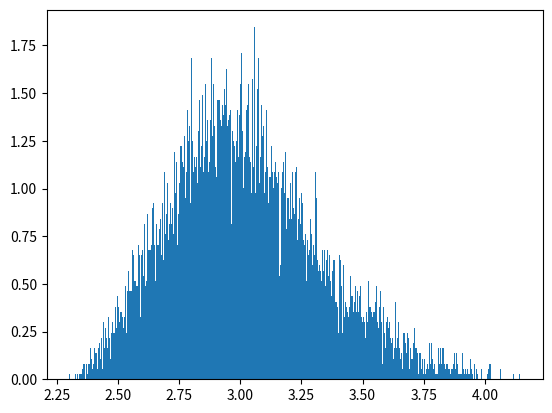

Recreate this plot in Python. (Note: this script raises an exception after producing the figure.)
import numpy as np
import matplotlib.pyplot as plt
import scipy.interpolate as interpolate
from scipy.optimize import curve_fit
import random
import sys

class AsymmetricMeasurment:
	"""
	A class for dealing with asymmetric probability distribution of parameters given by their confidence intervals.

	e.g. Value = 10 ( -1, +2 ) (68% confidence interval)
	"""
	def __init__(self, me=10.0, err_n=1.0, err_p=1.0, N=10000, confidence = 68, precision = 500, creation_method='by_parameters', data=[]):
		"""
		Instantiates the class AsymmetricMeasurment.
	   
		Parameters
		----------
		me (measurment) : float
			The measured value, the mode of the distribution.
		err_n : float
			The negative error, the minus error (insert only the value, without the (-) sign).
		err_p : float
			The positive error, the plus error (insert only the value, without the (+) sign).
		N : int
			The number of points to constructed the distribution.
		confidence : int
			The statistical significance of the errors given by the percentile (%) confience intervals.
			The implemented options are 68, 90 and 95:
				Confidence(%)	Δχ2	ΔlogL
				68%	1.00	-0.50
				90%	2.71	-1.36
				95%	4.00	-2.00
				97%	4.60	-2.30

		Returns
		-------
		Nothing.
		"""		


	   
		if (err_n*err_p) < 0:
			raise RuntimeError("Both 'err_n' and 'err_p' have to be positive")

		try:
			self._get_const(confidence) 
		except KeyError:
			print('confidence interval value needs to be chose among 68, 90, 95. Assuming 68!.')
			confidence = 68

		if N < 1000:
			raise RuntimeError("N needs to be greater than 1000!")




		self.me = me
		self.err_n = err_n
		self.err_p = err_p
		self.conf_inter = confidence
		self.N = int(N)
		self.creation_method = (creation_method)
		self.bins = int(precision)

		if not any(data):
			self.data = np.asarray([])
		else:
			self.data = np.asarray(data)

		if(str(self.creation_method) == 'by_parameters'):
			delta = 8*np.max([self.err_n,self.err_p])/self._get_const(self.conf_inter)
			self.x_lim =  [self.me - delta, self.me + delta]
			self.x_values = np.linspace(self.x_lim[0], self.x_lim[1], self.N)
			

			self.norm = 1.0
			self.norm = self._calculate_norm()

			
			self.pdf_values = np.asarray(self.pdf(self.x_values))
			self.cdf_values = np.asarray(self._calculate_cdf_values())
			self.log_likelihood_values = np.asarray(self.log_likelihood(self.x_values))
			
			self._generate_data()

		elif str(self.creation_method) == 'by_function':
			self.N = self.data.size

			self._fit()
			#self.sigma_n, self.sigma_p = self.estimate()

			delta = 8*np.max([self.err_n,self.err_p])/self._get_const(self.conf_inter)
			self.x_lim =  [self.me - delta, self.me + delta]
			self.x_values = np.linspace(self.x_lim[0], self.x_lim[1], self.N)
			
			self.pdf_values = np.asarray(self.pdf(self.x_values))
			self.cdf_values = np.asarray(self._calculate_cdf_values())
			self.log_likelihood_values = np.asarray(self.log_likelihood(self.x_values))
			

	def __str__(self):
		output = "Value = {:.2e} ( - {:.2e} , + {:.2e} )\n({:.0f}% confidence level)"
		return output.format(self.me, self.err_n, self.err_p, self.conf_inter)



	
	def _get_const(self,conf_inter ):
		c_dic = {
				'68': 1,
				'90': 1.64,
				'95': 2,
				'97': 2.14}
		const = c_dic[str(conf_inter)]
		return const

	def _integrate(self):
		delta_x = self.x_lim[1] - self.x_lim[0]
		c = delta_x / (self.N - 1)
		# x_values = np.linspace(self.x_limits[0], self.x_limits[1], self.N, dtype=float)
		area = np.sum(c * self.pdf(self.x_values))
		return area

	def _calculate_norm(self):
		area = self._integrate()
		norm = 1/area
		return norm

	def pdf(self, x):
		"""
		Measures the Probability Density Function (CDF) for a given (x) value.
        
        Returns
        --------
        pdf_x : float
            Value of PDF at x.
        """
		c = self._get_const(self.conf_inter)
		
		par_1 = (2.0 * self.err_p * self.err_n) / ((self.err_p + self.err_n)*c)
		par_2 = (self.err_p  - self.err_n) / ((self.err_p  + self.err_n)*c)
		par_3= (-1.0/2.0) * ((self.me - x)/(par_1 + par_2*(x - self.me)))**2.0
		
		#par_4 = self.norm / (2.0 * np.pi)**0.5
		par_4 = self.norm
		value = par_4 * np.exp(par_3)
		#print(v1, v2)
		return value
	
	def log_likelihood(self, x):
		"""
		Measures the logarithm of the likelihood (Variable Width Gaussian, from R. Barlow's 2004 paper "Asymmetric Statistical Errors") for a given (x) value.
        
        Returns
        --------
        log_L_x : float
            Value of log_likelihood at x.
        """

		c = self._get_const(self.conf_inter)
		par_1 = (2.0 * self.err_p * self.err_n) / ((self.err_p + self.err_n)*c)
		par_2 = (self.err_p  - self.err_n) / ((self.err_p  + self.err_n)*c)
		value = (-1.0/2.0) * ((self.me - x)/(par_1 + par_2*(x - self.me)))**2.0
		return value

	def _calculate_cdf_values(self):
		
		cdf_values = np.asarray([])
		for i in range(self.N):
			area = np.trapz(self.pdf_values[:i], x = self.x_values[:i])
			cdf_values = np.append(cdf_values, area)
		return cdf_values

	def cdf(self, x):
		"""
		Measures the Cumulative Density Function (CDF) for a given (x) value.
        
        Returns
        --------
        cdf_x : float
            Value of CDF at x.
        """
		cdf = interpolate.interp1d(self.x_values, self.cdf_values, kind='nearest')
		return cdf(x)

	def _calculate_inverse_cdf(self, x):
		inverse_cdf = interpolate.interp1d(self.cdf_values, self.x_values, kind='nearest')
		return inverse_cdf(x)


	def generate_random(self):
		"""
		Generates a random number using the probability density function of the object (see .plot_pdf() function).
        
        Returns
        --------
        n : float
            Random number.
        """
		rnd_prob = np.random.uniform(self.cdf_values[0], self.cdf_values[-1])
		n_rand = self._calculate_inverse_cdf(rnd_prob)
		return n_rand

	def _generate_data(self):
		rnd_prob = np.random.uniform(0.01, 0.99, self.N)
		self.data = self._calculate_inverse_cdf(rnd_prob)

	def get_confidence(self, conf_inter=68):
		"""
		Gets the confidence intervals. Implemented options are 68, 90 and 95% (e.g conf_inter = 90)
        
        Returns
        --------
        conf_inter : list
            2-size list with the x values at the selected confidence interval.
        """


		d_ll = self._get_const(conf_inter)**2 / -2
		
		flag_up = self.x_values > self.me
		
		conf_up =(self.x_values[flag_up])[np.where(abs(self.log_likelihood_values[flag_up] - d_ll) == np.min(abs(self.log_likelihood_values[flag_up]  - d_ll)))]
		flag_low = self.x_values < self.me
		conf_low =(self.x_values[flag_low])[np.where(abs(self.log_likelihood_values[flag_low] - d_ll) == np.min(abs(self.log_likelihood_values[flag_low]  - d_ll)))]
		return [conf_low, conf_up]

	@staticmethod
	def fit_func(x, norm, me, err_n, err_p, c):
		
		par_1 = (2.0 * err_p * err_n) / ((err_p + err_n)*c)
		par_2 = (err_p - err_n) / ((err_p + err_n)*c)
		par_3 = (-1.0 / 2.0) * ((me - x) / (par_1 + par_2 * (x - me))) ** 2.0
		#par_4 = norm / (2.0 * np.pi) ** 0.5
		par_4 = norm 
		value = par_4 * np.exp(par_3)
		
		return value

	def _fit(self, expected=None):
		y, x, _ = plt.hist(self.data, bins=int(self.bins), density =True)
		plt.clf()
		plt.close('all')
		x = (x[1:] + x[:-1]) / 2  # for len(x)==len(y)
		
		mod =  x[np.where(y==max(y))]


		norm = (max(y))
		
		
		min_data = min(self.data)
		max_data = max(self.data)
		
		c = self._get_const(self.conf_inter)
		if not expected:
			expected = np.array([1, mod, ((mod - min_data) * 0.4), ((max_data - mod) * 0.4), c])

		#expected = [expected_values[0], expected_values[1], expected_values[2], expected_values[3], expected_values[4])
		x_scale= [1, 10**int(np.log10(abs(mod))), 10**int(np.log10(abs(((mod - min_data) * 0.4)))), 10**int(np.log10(abs(((max_data - mod) * 0.4)))),  1e-10]
		
		bounds = ([0, -np.inf, 0, 0, c], [np.inf, np.inf, np.inf, np.inf, c+1e-10])
		params, cov = curve_fit(self.fit_func, x, y/norm, expected,  bounds = bounds, x_scale=x_scale, method='trf')
		self.norm = params[0]*norm
		self.me = params[1]
		
		if params[2] > 0.0:
			self.err_n = (params[2])
			self.err_p = (params[3])
		else:
			self.err_n = (params[3])
			self.err_p = (params[2])

	def plot_pdf(self, show=True, save=False):

		plt.clf()
		plt.plot(self.x_values, self.pdf_values, color="blue", label = r'$%f^{+%f}_{-%f}$  (%d%% confidence level)' % (self.me, self.err_p,self.err_n, self.conf_inter))
		ymin,ymax = plt.ylim()
		plt.ylim(ymin, 1.2*ymax)
		plt.vlines(self.me, ymin =0,ymax=ymax,color = 'black')
		plt.vlines(self.me + self.err_p, ymin =0,ymax=ymax, color = 'black', linestyle = '--')
		plt.vlines(self.me - self.err_n, ymin =0,ymax=ymax, color = 'black',  linestyle = '--')
		plt.legend(fontsize = 12)
		plt.xlabel("x", fontsize=12)
		plt.ylabel("Normalized Probability", fontsize=12)

		if save:
			plt.savefig("plot_pdf.png", dpi=300)

		if show:
			plt.show()

	def plot_log_likelihood(self, show=True, save=False):
		plt.clf()
		plt.plot(self.x_values, self.log_likelihood(self.x_values))
		plt.ylim([-5, 0.5])
		

		plt.xlabel("x", fontsize=14)
		plt.ylabel(r'ln $\Delta$ L', fontsize=14)

		plt.axhline(y=self._get_const(self.conf_inter)**2 / -2, color="black", ls="--", label = r"ln  $\Delta$L = "+str(((self._get_const(self.conf_inter))**2)/-2))
		plt.axhline(y=0, color="black", label = r"ln  $\Delta$L = 0")
		plt.legend()
		if save:
			plt.savefig("plot_log_likelihood.png", dpi=300)

		if show:
			plt.show()

	def plot_cdf(self, show=True, save=False):
		plt.plot(self.x_values, self.cdf(self.x_values))

		if save:
			plt.savefig("plot_cdf.png", dpi=300)

		if show:
			plt.show()

	def plot_data(self, bins=None, show=True, save=False):
		if not bins:
			bins = self.bins

		plt.clf()
		plt.hist(self.data, bins=bins, density=True, color="green", alpha=0.7)

		if save:
			plt.savefig("plot_data.png", dpi=300)

		if show:
			plt.show()

	def plot_data_and_pdf(self, bins=None, show=True, save=False):
		if not bins:
			bins = self.bins

		plt.clf()
		plt.hist(self.data, bins=bins, density=True, color="green", alpha=0.6)
		plt.plot(self.x_values, self.pdf_values, color="blue")

		if save:
			plt.savefig("plot_data_and_pdf.png", dpi=300)

		if show:
			plt.show()

	def __add__(self, other):
		if isinstance(other, self.__class__):
			if(other.data.size != self.data.size):
				print('The size (N) of the data of both AsymmetricMeasurment have to be equal')
				sys.exit()
			add = self.data + other.data
			mod = self.me + other.me
			#print(len(add))
		elif isinstance(other, (int, float)):
			add = self.data + float(other)
			mod = self.me + float(others)
		else:
			print("Unindentified input type! ({}, {})".format(other, type(other)))
			sys.exit()
		temp_obj = AsymmetricMeasurment(creation_method='by_function', data=add, confidence =self.conf_inter)
		return temp_obj

	def __radd__(self, other):
		if isinstance(other, self.__class__):
			if(other.data.size != self.data.size):
				print('The size (N) of the data of both AsymmetricMeasurment have to be equal')
				sys.exit()
			add = other.data + self.data
			mod = other.me + self.me
		elif isinstance(other, (int, float)):
			add = float(other) + self.data
			mod = float(othr) + self.me
		else:
			print("Unindentified input type! ({}, {})".format(other, type(other)))
			sys.exit()
		temp_obj = AsymmetricMeasurment(creation_method='by_function', data=add, confidence =self.conf_inter)
		return temp_obj

	def __sub__(self, other):
		if isinstance(other, self.__class__):
			if(other.data.size != self.data.size):
				print('The size (N) of the data of both AsymmetricMeasurment have to be equal')
				sys.exit()
			add = self.data - other.data
			mod - self.me - other.me
		elif isinstance(other, (int, float)):
			add = self.data - float(other)
			mod = self.me - float(other)
		else:
			print("Unindentified input type! ({}, {})".format(other, type(other)))
			sys.exit()
		temp_obj = AsymmetricMeasurment(creation_method='by_function', data=add, N=self.N, confidence =self.conf_inter)
		return temp_obj

	def __rsub__(self, other):
		if isinstance(other, self.__class__):
			if(other.data.size != self.data.size):
				print('The size (N) of the data of both AsymmetricMeasurment have to be equal')
				sys.exit()
			add = other.data - self.data
			mod = other.data - self.me
		elif isinstance(other, (int, float)):
			add = float(other) - self.data
			mod = float(other) - self.me
		else:
			print("Unindentified input type! ({}, {})".format(other, type(other)))
			sys.exit()
		temp_obj = AsymmetricMeasurment(creation_method='by_function', data=add, confidence =self.conf_inter)
		return temp_obj

	def __mul__(self, other):
		if isinstance(other, self.__class__):
			if(other.data.size != self.data.size):
				print('The size (N) of the data of both AsymmetricMeasurment have to be equal')
				sys.exit()
			add = self.data * other.data
			mod = self.me * other.me
		elif isinstance(other, (int, float)):
			add = self.data * float(other)
			mod = self.me * float(other)
		else:
			print("Unindentified input type! ({}, {})".format(other, type(other)))
			sys.exit()
		temp_obj = AsymmetricMeasurment(creation_method='by_function', data=add, confidence =self.conf_inter)
		return temp_obj

	def __rmul__(self, other):
		if isinstance(other, self.__class__):
			if(other.data.size != self.data.size):
				print('The size (N) of the data of both AsymmetricMeasurment have to be equal')
				sys.exit()
			add = other.data * self.data
			mod = other.me * self.me
		elif isinstance(other, (int, float)):
			add = float(other) * self.data
			mod = float(other) * self.me
		else:
			print("Unindentified input type! ({}, {})".format(other, type(other)))
			sys.exit()
		temp_obj = AsymmetricMeasurment(creation_method='by_function', data=add, confidence =self.conf_inter)
		return temp_obj

	def __truediv__(self, other):
		if isinstance(other, self.__class__):
			if(other.data.size != self.data.size):
				print('The size (N) of the data of both AsymmetricMeasurment have to be equal')
				sys.exit()
			add = self.data / other.data
			mod = self.me / other.me
		elif isinstance(other, (int, float)):
			add = self.data / float(other)
			mod = self.me / float(other)
		else:
			print("Unindentified input type! ({}, {})".format(other, type(other)))
			sys.exit()

		
		temp_obj = AsymmetricMeasurment(creation_method='by_function', data=add, confidence =self.conf_inter)
		return temp_obj

	def __rtruediv__(self, other):
		if isinstance(other, self.__class__):
			if(other.data.size != self.data.size):
				print('The size (N) of the data of both AsymmetricMeasurment have to be equal')
				sys.exit()
			add = other.data / self.data
			mod = other.me / self.me
		elif isinstance(other, (int, float)):
			add = float(other) / self.data
			mod = float(other) / self.me
		else:
			print("Unindentified input type! ({}, {})".format(other, type(other)))
			sys.exit()
		
		temp_obj = AsymmetricMeasurment(creation_method='by_function', data=add, confidence =self.conf_inter)
		return temp_obj

	def __pow__(self, other):
		if isinstance(other, self.__class__):
			if(other.data.size != self.data.size):
				print('The size (N) of the data of both AsymmetricMeasurment have to be equal')
				sys.exit()
			add = self.data ** other.data
			mod = self.me ** other.me
		elif isinstance(other, (int, float)):
			add = self.data ** float(other)
			mod = self.me ** float(other)
		else:
			print("Unindentified input type! ({}, {})".format(other, type(other)))
			sys.exit()

		temp_obj = AsymmetricMeasurment(creation_method='by_function', data=add, confidence =self.conf_inter)
		return temp_obj

	def __rpow__(self, other):
		if isinstance(other, self.__class__):
			if(other.data.size != self.data.size):
				print('The size (N) of the data of both AsymmetricMeasurment have to be equal')
				sys.exit()
			add = other.data ** self.data
			mod = other.me ** self.me
		elif isinstance(other, (int, float)):
			add = float(other) ** self.data
			mod = float(other) ** self.me
		else:
			print("Unindentified input type! ({}, {})".format(other, type(other)))
			sys.exit()

		
		temp_obj = AsymmetricMeasurment(creation_method='by_function', data=add, confidence =self.conf_inter)
		return temp_obj

	@staticmethod
	def Propagator(func, asymmetric_measurments= [], pars = [], N = 10000, confidence = 68, precision = 300):
		'''
		A function to propagate errors of asymmetric measurment in user-defined functions,
		it uses Monte Carlo simulations and the probability distribution functions of the AsymmetricMeasurment objects.

		Parameters
		----------
		func (function) : "<class 'function'>"
			The function in which the errors will be propagated needs to have a very specific format, 
			the AsymmetricMeasurment parameters need to be given as the first parameter as a (one) list,
			the other (float-like) parameters have to be the second parameter
			and be given as another (one) list. The function needs to return only 
			one parameter. See an example:

			def func(asymmetric_measurments: list, parameters: list):
				as1, as2, as3 = asymmetric_measurments
				p1,p2,p3 = parameters
				value = as1 * as2 * as3 -p1 * p2 * p3
				return value 

		asymmetric_measurments: list
			The list containing the asymmetric measurments (instances of the AsymmetricMeasurment class),

		pars: list
			The list containing the float(or int)-like parameters.

		N: int
			Number of Monte Carlo iterations.

		confidence : int
			The statistical significance of the errors given by the percentile (%) confience intervals.
			The implemented options are 68, 90 and 95.
			

		precision: float
			Number of bins for the histogram fit.
			Standart value is 300, for complex functions it may be intersting to increase (e.g 500, 1000, 5000?),
			however it will take longer to fit the pdf.



		Returns
		-------
		Measurment: __main__.AsymmetricMeasurment
			An instance of the AsymmetricMeasurment class resulted from the propagation of errors.
		'''		


		if str(type(func)) != "<class 'function'>":
			raise RuntimeError("The 'func' parameter needs to be a function ({})".format(str(type(func))))

		if len(asymmetric_measurments) == 0:
			raise RuntimeError("The 'asymmetric_measurments' list cannot be empty")

		if str(type(asymmetric_measurments)) != "<class 'list'>":
			raise RuntimeError("The 'asymmetric_measurments' parameters needs to be a list ({})".format(str(type(asymmetric_measurments))))

		for i in range(len(asymmetric_measurments)):
			if str(type(asymmetric_measurments[i])) != "<class 'pci.Data.AsymmetricMeasurment'>":
				raise RuntimeError("The elements of the 'asymmetric_measurments' need to be  AsymmetricMeasurments class objects ({})".format(str(type(asymmetric_measurments[i]))))
			n = (asymmetric_measurments[i]).N
			if (n != (asymmetric_measurments[i-1]).N):
				raise RuntimeError('The size (N) of the data in all AsymmetricMeasurments objects have to be equal')

		if (asymmetric_measurments[0].N != N):
			N = asymmetric_measurments[0].N

		#as_ = [j.data for j in asymmetric_measurments]
		new_data = np.array([ func([j.data[i] for j in asymmetric_measurments], pars) for i in range((asymmetric_measurments[0]).N)])
		#new_data = [func(as_[i], pars) for i in range((asymmetric_measurments[0]).N)]


	


		temp_obj = AsymmetricMeasurment(creation_method='by_function', data=new_data, confidence =confidence, precision=precision)
		return temp_obj




if __name__ == "__main__":
	a=AsymmetricMeasurment(10,1,1, confidence=68)
	b=AsymmetricMeasurment(30,1,1, confidence=68)
	c = b/a
